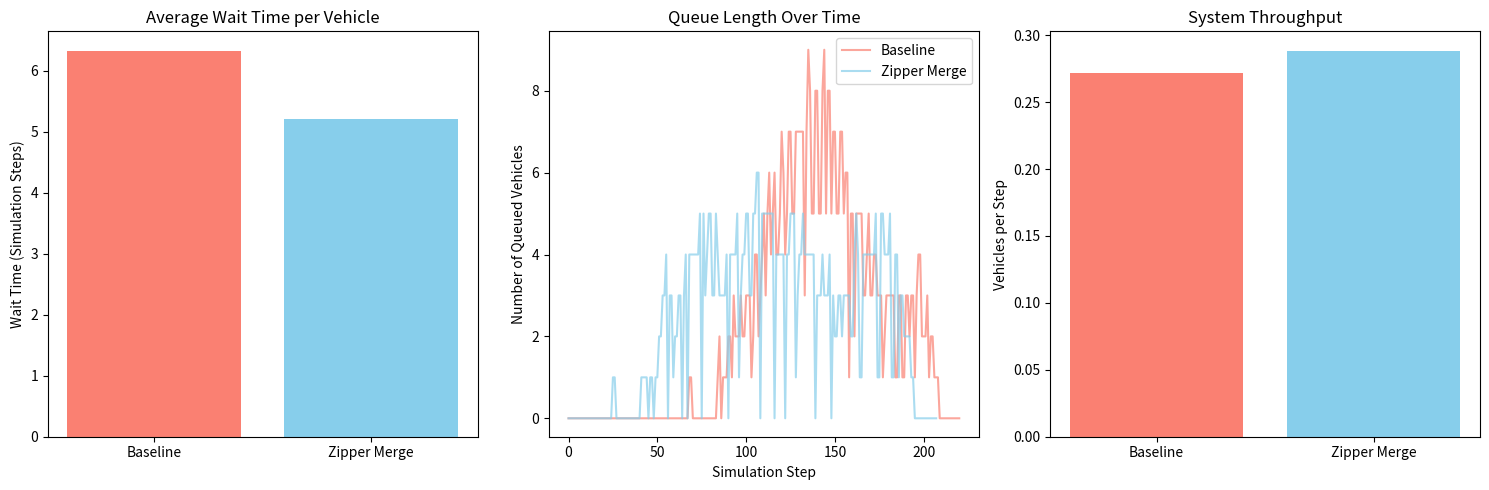

Source code (Python):
import random
import matplotlib.pyplot as plt

ROAD_LENGTH = 100.0
MERGE_POINT = 70.0
SAFE_DISTANCE = 2.0
MAX_V_SPEED = 3.0

class Vehicle:
    def __init__(self, v_id, lane, init_pos, driver_type):
        self.id = v_id
        self.lane = lane # 0 for left, 1 for right
        self.position = init_pos
        self.speed = MAX_V_SPEED
        self.driver_type = driver_type
        self.passed = False
        self.wait_time = 0
        self.finished = False

    def get_gap(self, vehicle_ahead):
        if not vehicle_ahead:
            return float('inf')
        return vehicle_ahead.position - self.position - SAFE_DISTANCE

    def update_speed(self, vehicle_ahead, stop_for_merge):
        gap = self.get_gap(vehicle_ahead)
        
        if stop_for_merge:
            gap = min(gap, MERGE_POINT - self.position - SAFE_DISTANCE)
            
        if gap < 0:
            self.speed = 0
            self.wait_time += 1
        elif gap < self.speed:
            self.speed = max(0, gap) # brake to avoid collision
            if self.speed < MAX_V_SPEED * 0.1:
                self.wait_time += 1
        else:
            self.speed = min(MAX_V_SPEED, self.speed + 0.5) # accelerate

    def move(self):
        self.position += self.speed
        if self.position >= ROAD_LENGTH:
            self.finished = True
        elif self.position >= MERGE_POINT:
            self.passed = True
            self.lane = 0 # post-merge, everyone is in lane 0

class Road:
    def __init__(self):
        self.lanes = {0: [], 1: []}
        self.passed_vehicles = []
        
    def add_vehicle(self, v):
        self.lanes[v.lane].append(v)
        
    def get_vehicle_ahead(self, v, target_lane=None):
        search_lane = target_lane if target_lane is not None else v.lane
        ahead = None
        min_dist = float('inf')
        
        # Check vehicles in target lane
        for other in self.lanes[search_lane]:
            dist = other.position - v.position
            if 0 < dist < min_dist:
                min_dist = dist
                ahead = other
                
        # Also check passed vehicles (which are functionally in lane 0)
        # Even if we are in lane 1, a passed vehicle might be right in front of the merge point.
        for other in self.passed_vehicles:
             dist = other.position - v.position
             if 0 < dist < min_dist:
                 min_dist = dist
                 ahead = other
                 
        return ahead

    def get_vehicle_behind(self, v, target_lane):
        behind = None
        min_dist = float('inf')
        for other in self.lanes[target_lane]:
            dist = v.position - other.position
            if 0 < dist < min_dist:
                min_dist = dist
                behind = other
        # Passed vehicles are by definition ahead, so they can't be behind.
        return behind

    def move_vehicle_lane(self, v, new_lane):
        self.lanes[v.lane].remove(v)
        v.lane = new_lane
        self.lanes[new_lane].append(v)


class Simulation:
    def __init__(self, strategy='baseline', num_vehicles=60, agg_ratio=0.3):
        self.strategy = strategy
        self.num_vehicles = num_vehicles
        self.road = Road()
        self.step_count = 0
        self.queue_lengths = []
        self.throughput_count = 0
        self.spawned = 0
        self.all_vehicles = []
        
        # For zipper merge
        self.last_merged_lane = random.choice([0, 1])

        # Generate vehicle schedule
        self.spawn_schedule = []
        for i in range(num_vehicles):
            driver_type = 'aggressive' if random.random() < agg_ratio else 'disciplined'
            lane = random.choice([0, 1])
            self.spawn_schedule.append({'id': i, 'lane': lane, 'driver_type': driver_type})

    def run(self, max_steps=1000):
        while not self.is_finished() and self.step_count < max_steps:
            self.step()
        self.calculate_metrics()

    def is_finished(self):
        return self.spawned == self.num_vehicles and \
               len(self.road.lanes[0]) == 0 and \
               len(self.road.lanes[1]) == 0 and \
               all(v.finished for v in self.road.passed_vehicles)

    def spawn_vehicles(self):
        # Spawn randomly 1 or 2 cars if space permits at the start of road
        if self.spawned < self.num_vehicles:
            if random.random() < 0.4: # Spawn probability
                info = self.spawn_schedule[self.spawned]
                # Check space at start of lane
                start_space_clear = True
                for v in self.road.lanes[info['lane']]:
                    if v.position < SAFE_DISTANCE * 2:
                        start_space_clear = False
                
                if start_space_clear:
                    new_v = Vehicle(info['id'], info['lane'], 0.0, info['driver_type'])
                    self.road.add_vehicle(new_v)
                    self.all_vehicles.append(new_v)
                    self.spawned += 1

    def handle_baseline_merges(self):
        for lane in [0, 1]:
            for v in list(self.road.lanes[lane]):
                if v.passed: continue
                dist_to_merge = MERGE_POINT - v.position
                
                # Disciplined drivers in lane 1 try to merge early
                if lane == 1 and v.driver_type == 'disciplined' and 10 < dist_to_merge < 40:
                    ahead = self.road.get_vehicle_ahead(v, target_lane=0)
                    behind = self.road.get_vehicle_behind(v, target_lane=0)
                    # Merge if enough gap
                    gap_ahead = (ahead.position - v.position) if ahead else float('inf')
                    gap_behind = (v.position - behind.position) if behind else float('inf')
                    
                    if gap_ahead > SAFE_DISTANCE * 1.5 and gap_behind > SAFE_DISTANCE * 1.5:
                        self.road.move_vehicle_lane(v, 0)
                
                # Baseline merge near the point
                if dist_to_merge < SAFE_DISTANCE * 2 and lane == 1:
                    ahead = self.road.get_vehicle_ahead(v, target_lane=0)
                    behind = self.road.get_vehicle_behind(v, target_lane=0)
                    gap_ahead = (ahead.position - v.position) if ahead else float('inf')
                    gap_behind = (v.position - behind.position) if behind else float('inf')
                    
                    if gap_ahead > SAFE_DISTANCE and gap_behind > SAFE_DISTANCE:
                        self.road.move_vehicle_lane(v, 0)
                        
    def handle_zipper_merges(self):
        # Identify vehicles exactly at the merge point (within 2x SAFE_DISTANCE)
        at_merge = {0: [], 1: []}
        for lane in [0, 1]:
            for v in self.road.lanes[lane]:
                if v.passed: continue
                # In zipper, everyone stays in their lane until the end
                if MERGE_POINT - v.position < SAFE_DISTANCE * 3:
                     at_merge[lane].append(v)
                     
        # Sort those near merge by position (front first)
        at_merge[0].sort(key=lambda x: x.position, reverse=True)
        at_merge[1].sort(key=lambda x: x.position, reverse=True)
        
        # If both lanes have a car waiting to merge
        if at_merge[0] and at_merge[1]:
            v0 = at_merge[0][0]
            v1 = at_merge[1][0]
            
            # The right of way switches
            target_lane_turn = 1 - self.last_merged_lane
            
            if target_lane_turn == 1:
                # Merge lane 1 into 0
                ahead_0 = self.road.get_vehicle_ahead(v1, target_lane=0)
                if not ahead_0 or (ahead_0.position - MERGE_POINT > SAFE_DISTANCE):
                    self.road.move_vehicle_lane(v1, 0)
                    self.last_merged_lane = 1
            else:
                # Let lane 0 proceed past merge
                # We don't change lane, they are already in 0
                ahead_0 = self.road.get_vehicle_ahead(v0)
                if not ahead_0 or (ahead_0.position - v0.position > SAFE_DISTANCE):
                     self.last_merged_lane = 0
                
        elif at_merge[0] and not at_merge[1]:
             self.last_merged_lane = 0
        elif at_merge[1] and not at_merge[0]:
             # Merge lane 1
             v1 = at_merge[1][0]
             ahead_0 = self.road.get_vehicle_ahead(v1, target_lane=0)
             if not ahead_0 or (ahead_0.position - MERGE_POINT > SAFE_DISTANCE):
                 self.road.move_vehicle_lane(v1, 0)
                 self.last_merged_lane = 1

    def step(self):
        self.spawn_vehicles()
        
        # Determine merge actions
        if self.strategy == 'baseline':
            self.handle_baseline_merges()
        elif self.strategy == 'zipper':
            self.handle_zipper_merges()
            
        # Update speeds and positions
        for lane in [0, 1]:
            for v in self.road.lanes[lane]:
                ahead = self.road.get_vehicle_ahead(v)
                
                stop_for_merge = False
                if lane == 1 and not v.passed:
                    stop_for_merge = True

                # In baseline, aggressive drivers force way in, but for simulation stability,
                # they just stop and wait at the merge point until a gap appears.
                v.update_speed(ahead, stop_for_merge=stop_for_merge)
                v.move()
                
        # Handle passed vehicles (technically all now in lane 0 beyond merge)
        passed_remove = []
        for v in self.road.passed_vehicles:
            # For a passed vehicle, it's in a single lane.
            # Its 'ahead' vehicle could be further down the road.
            min_dist = float('inf')
            ahead = None
            for other in self.road.passed_vehicles:
                if other != v and other.position > v.position:
                    if other.position - v.position < min_dist:
                        min_dist = other.position - v.position
                        ahead = other
            v.update_speed(ahead, stop_for_merge=False)
            v.move()
            if v.finished:
                self.throughput_count += 1
                passed_remove.append(v)
                
        # Clean up lists
        for v in passed_remove:
            self.road.passed_vehicles.remove(v)
            
        # Promote any newly passed vehicles
        for lane in [0, 1]:
            promote = [v for v in self.road.lanes[lane] if v.passed]
            for v in promote:
                self.road.lanes[lane].remove(v)
                self.road.passed_vehicles.append(v)
                
        # Record queue length
        queue_len = sum(1 for ln in self.road.lanes.values() for v in ln if v.speed < MAX_V_SPEED * 0.2)
        self.queue_lengths.append(queue_len)
        self.step_count += 1

    def calculate_metrics(self):
        self.avg_wait_time = sum(v.wait_time for v in self.all_vehicles) / len(self.all_vehicles)
        self.throughput = self.num_vehicles / self.step_count if self.step_count > 0 else 0
        self.max_queue = max(self.queue_lengths) if self.queue_lengths else 0
        self.avg_queue = sum(self.queue_lengths) / len(self.queue_lengths) if self.queue_lengths else 0

def run_comparisons():
    print("Running Baseline Simulation...")
    baseline_sim = Simulation(strategy='baseline')
    baseline_sim.run()
    
    print("Running Zipper Merge Simulation...")
    zipper_sim = Simulation(strategy='zipper')
    # Copy vehicles exactly to ensure fairness
    zipper_sim.spawn_schedule = baseline_sim.spawn_schedule
    zipper_sim.run()

    # --- Print Results ---
    print("\n--- Simulation Results ---")
    print(f"Total Vehicles: {baseline_sim.num_vehicles}")
    print("\nBaseline Merging:")
    print(f"  Average Wait Time: {baseline_sim.avg_wait_time:.2f} steps")
    print(f"  Throughput: {baseline_sim.throughput:.4f} veh/step")
    print(f"  Max Queue Length: {baseline_sim.max_queue} vehicles")
    print(f"  Average Queue Length: {baseline_sim.avg_queue:.2f} vehicles")
    
    print("\nZipper Merging:")
    print(f"  Average Wait Time: {zipper_sim.avg_wait_time:.2f} steps")
    print(f"  Throughput: {zipper_sim.throughput:.4f} veh/step")
    print(f"  Max Queue Length: {zipper_sim.max_queue} vehicles")
    print(f"  Average Queue Length: {zipper_sim.avg_queue:.2f} vehicles")

    # --- Plotting ---
    fig, axes = plt.subplots(1, 3, figsize=(15, 5))
    
    # 1. Wait Times Comparison (Bar)
    labels = ['Baseline', 'Zipper Merge']
    wait_times = [baseline_sim.avg_wait_time, zipper_sim.avg_wait_time]
    axes[0].bar(labels, wait_times, color=['salmon', 'skyblue'])
    axes[0].set_title('Average Wait Time per Vehicle')
    axes[0].set_ylabel('Wait Time (Simulation Steps)')
    
    # 2. Queue Length Over Time (Line)
    axes[1].plot(baseline_sim.queue_lengths, label='Baseline', color='salmon', alpha=0.7)
    axes[1].plot(zipper_sim.queue_lengths, label='Zipper Merge', color='skyblue', alpha=0.7)
    axes[1].set_title('Queue Length Over Time')
    axes[1].set_xlabel('Simulation Step')
    axes[1].set_ylabel('Number of Queued Vehicles')
    axes[1].legend()

    # 3. Throughput (Bar)
    throughputs = [baseline_sim.throughput, zipper_sim.throughput]
    axes[2].bar(labels, throughputs, color=['salmon', 'skyblue'])
    axes[2].set_title('System Throughput')
    axes[2].set_ylabel('Vehicles per Step')

    plt.tight_layout()
    plt.savefig('comparison_results.png')
    print("\nSaved comparison plots to 'comparison_results.png'.")
    plt.show()

if __name__ == "__main__":
    run_comparisons()
